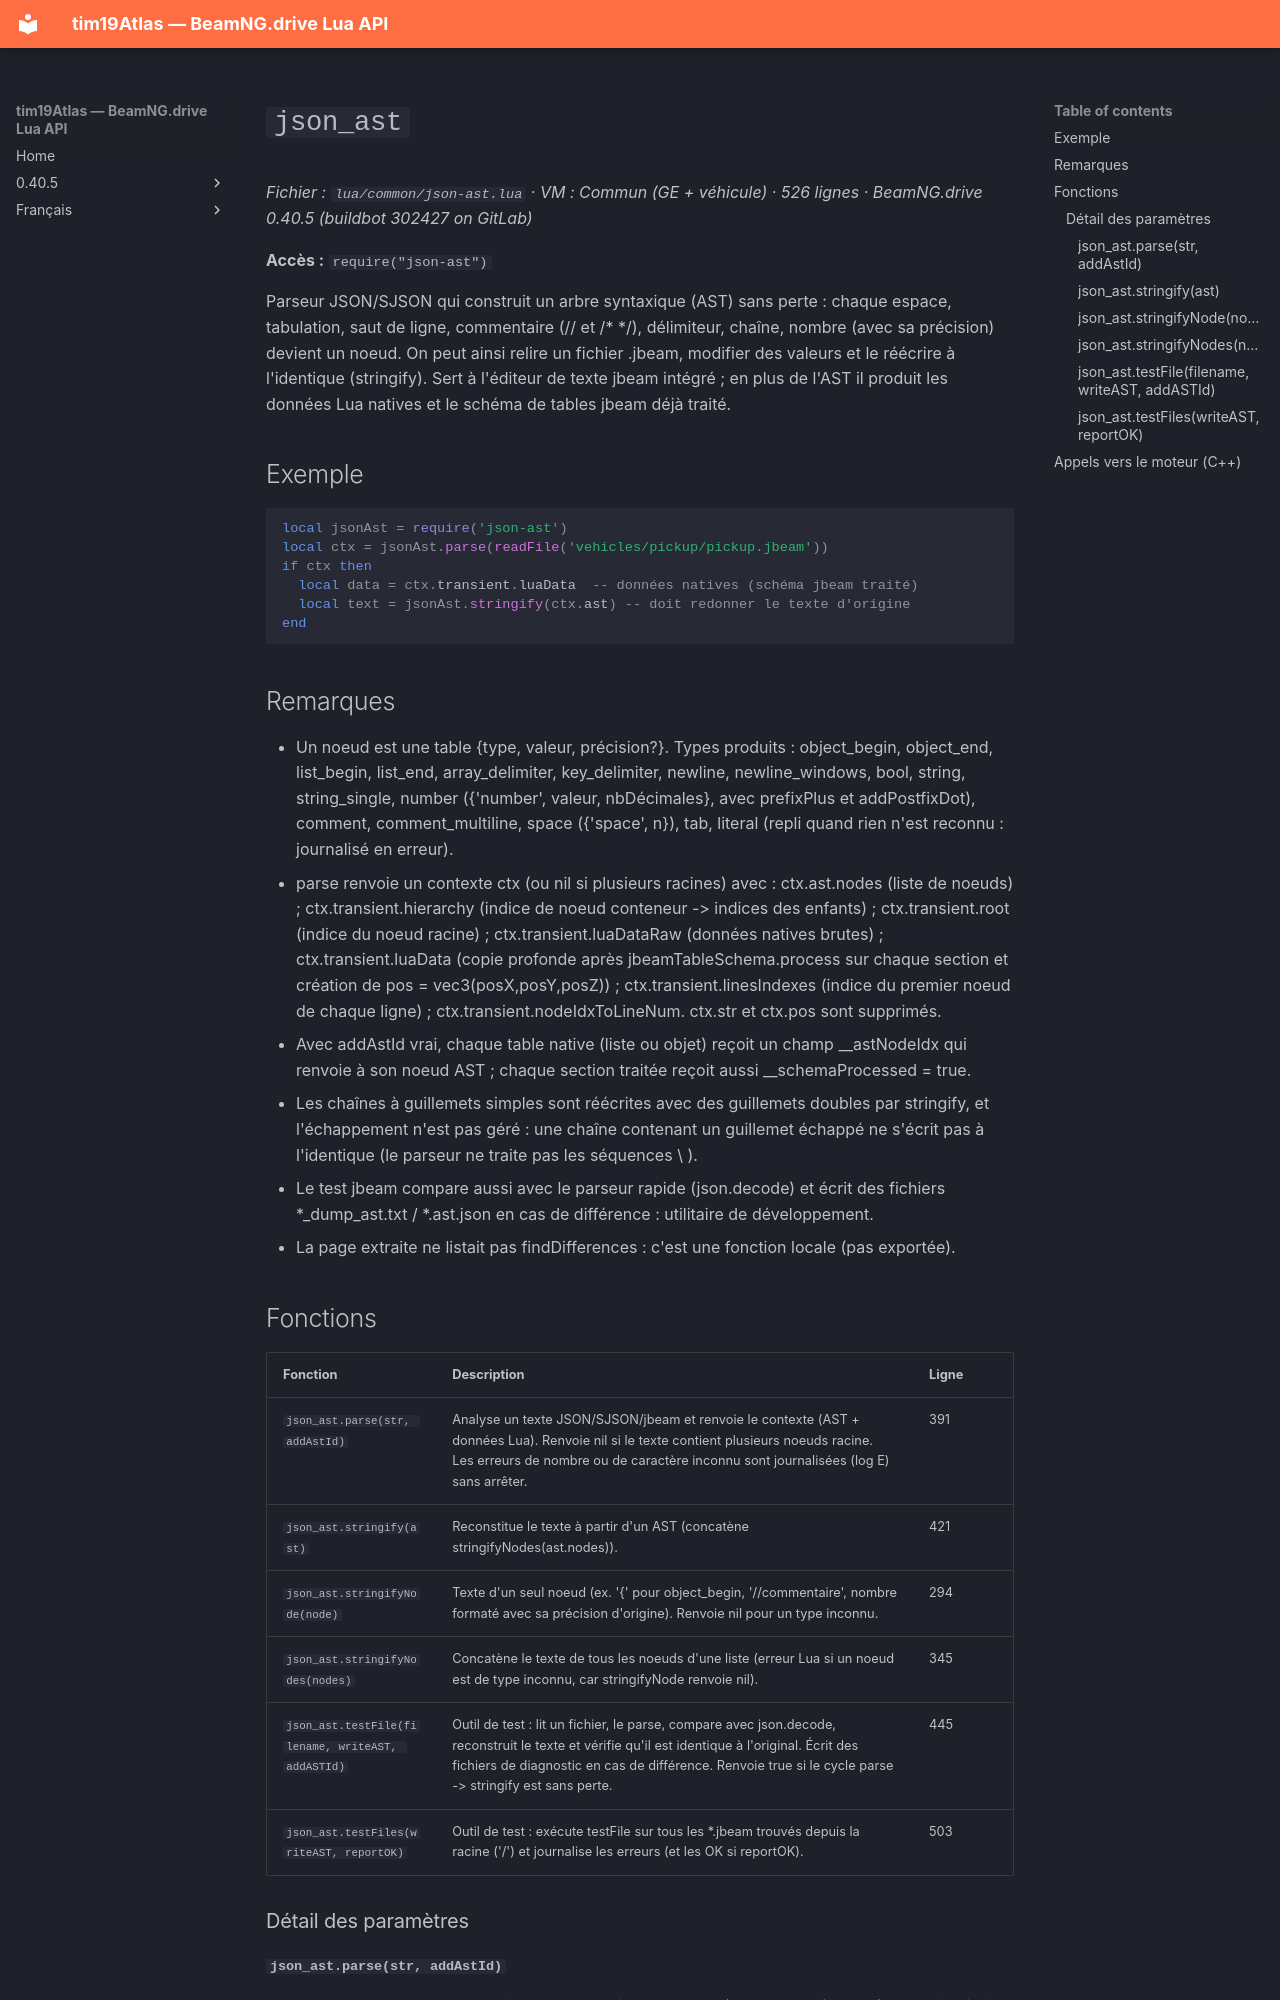

repository: Tim0219800/beamng-lua-atlas · page: fr/0.40.5/common/json-ast.html · generator: mkdocs

# `json_ast`

*Fichier : `lua/common/json-ast.lua` · VM : Commun (GE + véhicule) · 526 lignes · BeamNG.drive 0.40.5 (buildbot 302427 on GitLab)*

**Accès :** `require("json-ast")`

Parseur JSON/SJSON qui construit un arbre syntaxique (AST) sans perte : chaque espace, tabulation, saut de ligne, commentaire (// et /* */), délimiteur, chaîne, nombre (avec sa précision) devient un noeud. On peut ainsi relire un fichier .jbeam, modifier des valeurs et le réécrire à l'identique (stringify). Sert à l'éditeur de texte jbeam intégré ; en plus de l'AST il produit les données Lua natives et le schéma de tables jbeam déjà traité.

## Exemple

```lua
local jsonAst = require('json-ast')
local ctx = jsonAst.parse(readFile('vehicles/pickup/pickup.jbeam'))
if ctx then
  local data = ctx.transient.luaData  -- données natives (schéma jbeam traité)
  local text = jsonAst.stringify(ctx.ast) -- doit redonner le texte d'origine
end
```

## Remarques

- Un noeud est une table {type, valeur, précision?}. Types produits : object_begin, object_end, list_begin, list_end, array_delimiter, key_delimiter, newline, newline_windows, bool, string, string_single, number ({'number', valeur, nbDécimales}, avec prefixPlus et addPostfixDot), comment, comment_multiline, space ({'space', n}), tab, literal (repli quand rien n'est reconnu : journalisé en erreur).
- parse renvoie un contexte ctx (ou nil si plusieurs racines) avec : ctx.ast.nodes (liste de noeuds) ; ctx.transient.hierarchy (indice de noeud conteneur -> indices des enfants) ; ctx.transient.root (indice du noeud racine) ; ctx.transient.luaDataRaw (données natives brutes) ; ctx.transient.luaData (copie profonde après jbeamTableSchema.process sur chaque section et création de pos = vec3(posX,posY,posZ)) ; ctx.transient.linesIndexes (indice du premier noeud de chaque ligne) ; ctx.transient.nodeIdxToLineNum. ctx.str et ctx.pos sont supprimés.
- Avec addAstId vrai, chaque table native (liste ou objet) reçoit un champ __astNodeIdx qui renvoie à son noeud AST ; chaque section traitée reçoit aussi __schemaProcessed = true.
- Les chaînes à guillemets simples sont réécrites avec des guillemets doubles par stringify, et l'échappement n'est pas géré : une chaîne contenant un guillemet échappé ne s'écrit pas à l'identique (le parseur ne traite pas les séquences \ ).
- Le test jbeam compare aussi avec le parseur rapide (json.decode) et écrit des fichiers *_dump_ast.txt / *.ast.json en cas de différence : utilitaire de développement.
- La page extraite ne listait pas findDifferences : c'est une fonction locale (pas exportée).
